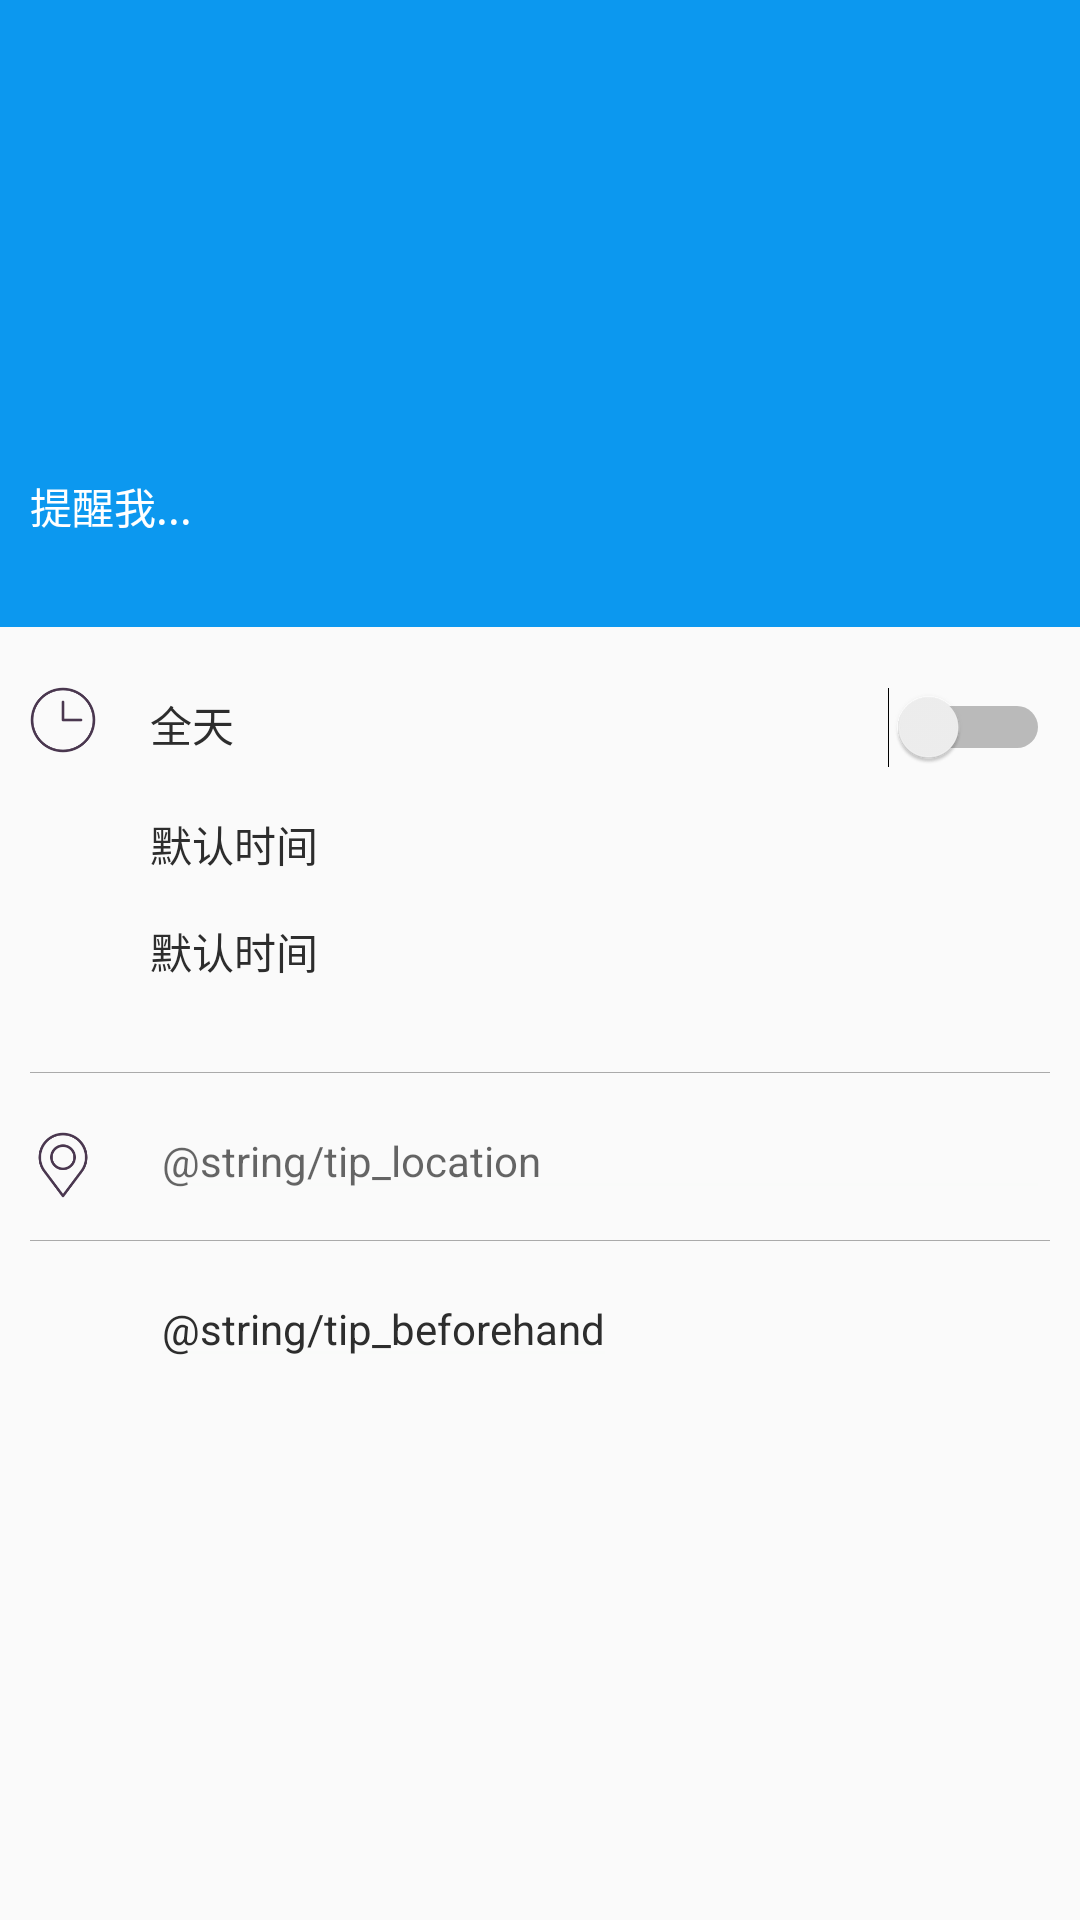

Write the Android layout XML for this screen, with the resource values it uses.
<!-- AndroidManifest.xml: application theme MyMaterialTheme -->
<!-- res/layout/activity_add_item.xml -->
<?xml version="1.0" encoding="utf-8"?>
<RelativeLayout xmlns:android="http://schemas.android.com/apk/res/android"
    xmlns:tools="http://schemas.android.com/tools"
    android:id="@+id/activity_add_item"
    android:layout_width="match_parent"
    android:layout_height="match_parent"
    tools:context="me.lyinlong.taskline.AddItemActivity">

    <RelativeLayout
        android:id="@+id/rlTaskContent"
        android:layout_width="match_parent"
        android:layout_height="209dp"
        android:background="@color/colorPrimary"
        android:paddingBottom="20dp">

        <EditText
            android:id="@+id/etTaskContent"
            android:layout_width="match_parent"
            android:layout_height="wrap_content"
            android:layout_marginTop="150dp"
            android:hint="@string/placeholder_additem_title_hint"
            android:backgroundTint="@color/colorPrimary"
            android:padding="10dp"
            android:textColor="@color/colorWhite"
            android:textColorHint="@color/colorWhite"
            android:textSize="@dimen/tipTextSize"
            />

    </RelativeLayout>


    <RelativeLayout
        android:id="@+id/relativel_content"
        android:layout_width="match_parent"
        android:layout_height="wrap_content"
        android:paddingTop="20dp"
        android:paddingLeft="10dp"
        android:layout_below="@+id/rlTaskContent"
        android:layout_alignParentStart="true">

        <ImageView
            android:layout_width="22dp"
            android:layout_height="22dp"
            android:src="@mipmap/ic_clock"
            />

        <TextView
            android:layout_width="wrap_content"
            android:layout_height="wrap_content"
            android:layout_marginLeft="40dp"
            android:layout_marginTop="2dp"
            android:text="@string/tip_allDay"
            android:textColor="@color/colorBlack"
            android:textSize="@dimen/tipTextSize"
            />

        <Switch
            android:id="@+id/switchAllDay"
            android:layout_width="wrap_content"
            android:layout_height="wrap_content"
            android:layout_alignParentRight="true"
            android:layout_marginRight="10dp"
            />

        <TextView
            android:id="@+id/tv_addTask_startTime"
            android:layout_width="wrap_content"
            android:layout_height="wrap_content"
            android:layout_below="@id/switchAllDay"
            android:layout_marginTop="@dimen/tipTextMarginTop"
            android:layout_marginLeft="40dp"
            android:text="@string/tip_time"
            android:textSize="@dimen/tipTextSize"
            android:textColor="@color/colorBlack"
            />

        <TextView
            android:id="@+id/tv_addTask_startHour"
            android:layout_width="wrap_content"
            android:layout_height="wrap_content"
            android:layout_below="@id/switchAllDay"
            android:layout_marginTop="@dimen/tipTextMarginTop"
            android:layout_alignParentRight="true"
            android:layout_marginRight="14dp"
            android:textColor="@color/colorBlack"
            android:textSize="@dimen/tipTextSize"
            />

        <TextView
            android:id="@+id/tv_addTask_endTime"
            android:layout_width="wrap_content"
            android:layout_height="wrap_content"
            android:layout_below="@id/tv_addTask_startTime"
            android:layout_marginTop="@dimen/tipTextMarginTop"
            android:layout_marginLeft="40dp"
            android:textColor="@color/colorBlack"
            android:text="@string/tip_time"
            android:textSize="@dimen/tipTextSize"
            />

        <TextView
            android:id="@+id/tv_addTask_endHour"
            android:layout_width="wrap_content"
            android:layout_height="wrap_content"
            android:layout_below="@id/tv_addTask_startHour"
            android:layout_marginTop="@dimen/tipTextMarginTop"
            android:layout_alignParentRight="true"
            android:textColor="@color/colorBlack"
            android:layout_marginRight="14dp"
            android:textSize="@dimen/tipTextSize"
            />

         <View
            android:layout_width="match_parent"
            android:layout_height="1px"
            android:background="@android:color/darker_gray"
            android:layout_below="@id/tv_addTask_endTime"
            android:layout_marginTop="30dp"
            android:layout_marginRight="10dp"
            />

        <ImageView
            android:layout_width="22dp"
            android:layout_height="22dp"
            android:src="@mipmap/ic_location"
            android:layout_marginTop="50dp"
            android:layout_below="@id/tv_addTask_endTime"
            />

         <EditText
             android:id="@+id/etLocation"
             android:layout_width="match_parent"
             android:layout_height="wrap_content"
             android:layout_below="@id/tv_addTask_endTime"
             android:layout_marginLeft="40dp"
             android:layout_marginTop="40dp"
             android:layout_marginRight="10dp"
             android:paddingTop="10dp"
             android:hint="@string/tip_location"
             android:textSize="@dimen/tipTextSize"
             android:backgroundTint="@color/colorDefault"
             android:textColor="@color/colorTipText"
             />

        <View
            android:layout_width="match_parent"
            android:layout_height="1px"
            android:background="@android:color/darker_gray"
            android:layout_below="@id/etLocation"
            android:layout_marginTop="10dp"
            android:layout_marginRight="10dp"
            />

        <ImageView
            android:layout_width="22dp"
            android:layout_height="22dp"
            android:src="@mipmap/ic_alarm"
            android:layout_marginTop="29dp"
            android:layout_below="@id/etLocation"
            />

        
            
            
            
            
            
            
            
            
            
            

        <EditText
            android:id="@+id/etRemind"
            android:layout_width="wrap_content"
            android:layout_height="wrap_content"
            android:layout_below="@id/etLocation"
            android:backgroundTint="@color/colorDefault"
            android:layout_marginLeft="40dp"
            android:layout_marginTop="20dp"
            android:textColor="@color/colorBlack"
            android:textSize="@dimen/tipTextSize"
            android:hint="@string/tip_beforehand"
            android:textColorHint="@color/colorBlack"
            android:inputType="number"
        />

    </RelativeLayout>

    
        
        
        
        
        
    

</RelativeLayout>
<!-- resources referenced by this layout -->
<resources>
  <color name="colorBlack">#2d2d2d</color>
  <color name="colorDefault">#F9FAF9</color>
  <color name="colorPrimary">#0c98ef</color>
  <color name="colorTipText">#555</color>
  <color name="colorWhite">#FFF</color>
  <dimen name="tipTextMarginTop">15dp</dimen>
  <dimen name="tipTextSize">14dp</dimen>
  <!-- mipmap ic_clock: png bitmap (mipmap-xhdpi, 5409 bytes) -->
  <!-- mipmap ic_location: png bitmap (mipmap-xhdpi, 5926 bytes) -->
  <string name="placeholder_additem_title_hint">提醒我...</string>
  <string name="tip_allDay">全天</string>
  <string name="tip_time">默认时间</string>
  <style name="MyMaterialTheme" parent="MyMaterialTheme.Base">
          <item name="android:windowContentTransitions">true</item>
          <item name="android:windowAllowEnterTransitionOverlap">true</item>
          <item name="android:windowAllowReturnTransitionOverlap">true</item>
          <item name="android:windowSharedElementEnterTransition">@android:transition/move</item>
          <item name="android:windowSharedElementExitTransition">@android:transition/move</item>
      </style>
  <style name="MyMaterialTheme.Base" parent="Theme.Design.Light.NoActionBar">
          <item name="colorPrimary">@color/colorPrimary</item>
          <item name="colorPrimaryDark">@color/colorPrimaryDark</item>
          <item name="colorAccent">@color/colorAccent</item>
      </style>
  <color name="colorPrimaryDark">#0c98ef</color>
  <color name="colorAccent">#FF4081</color>
</resources>
